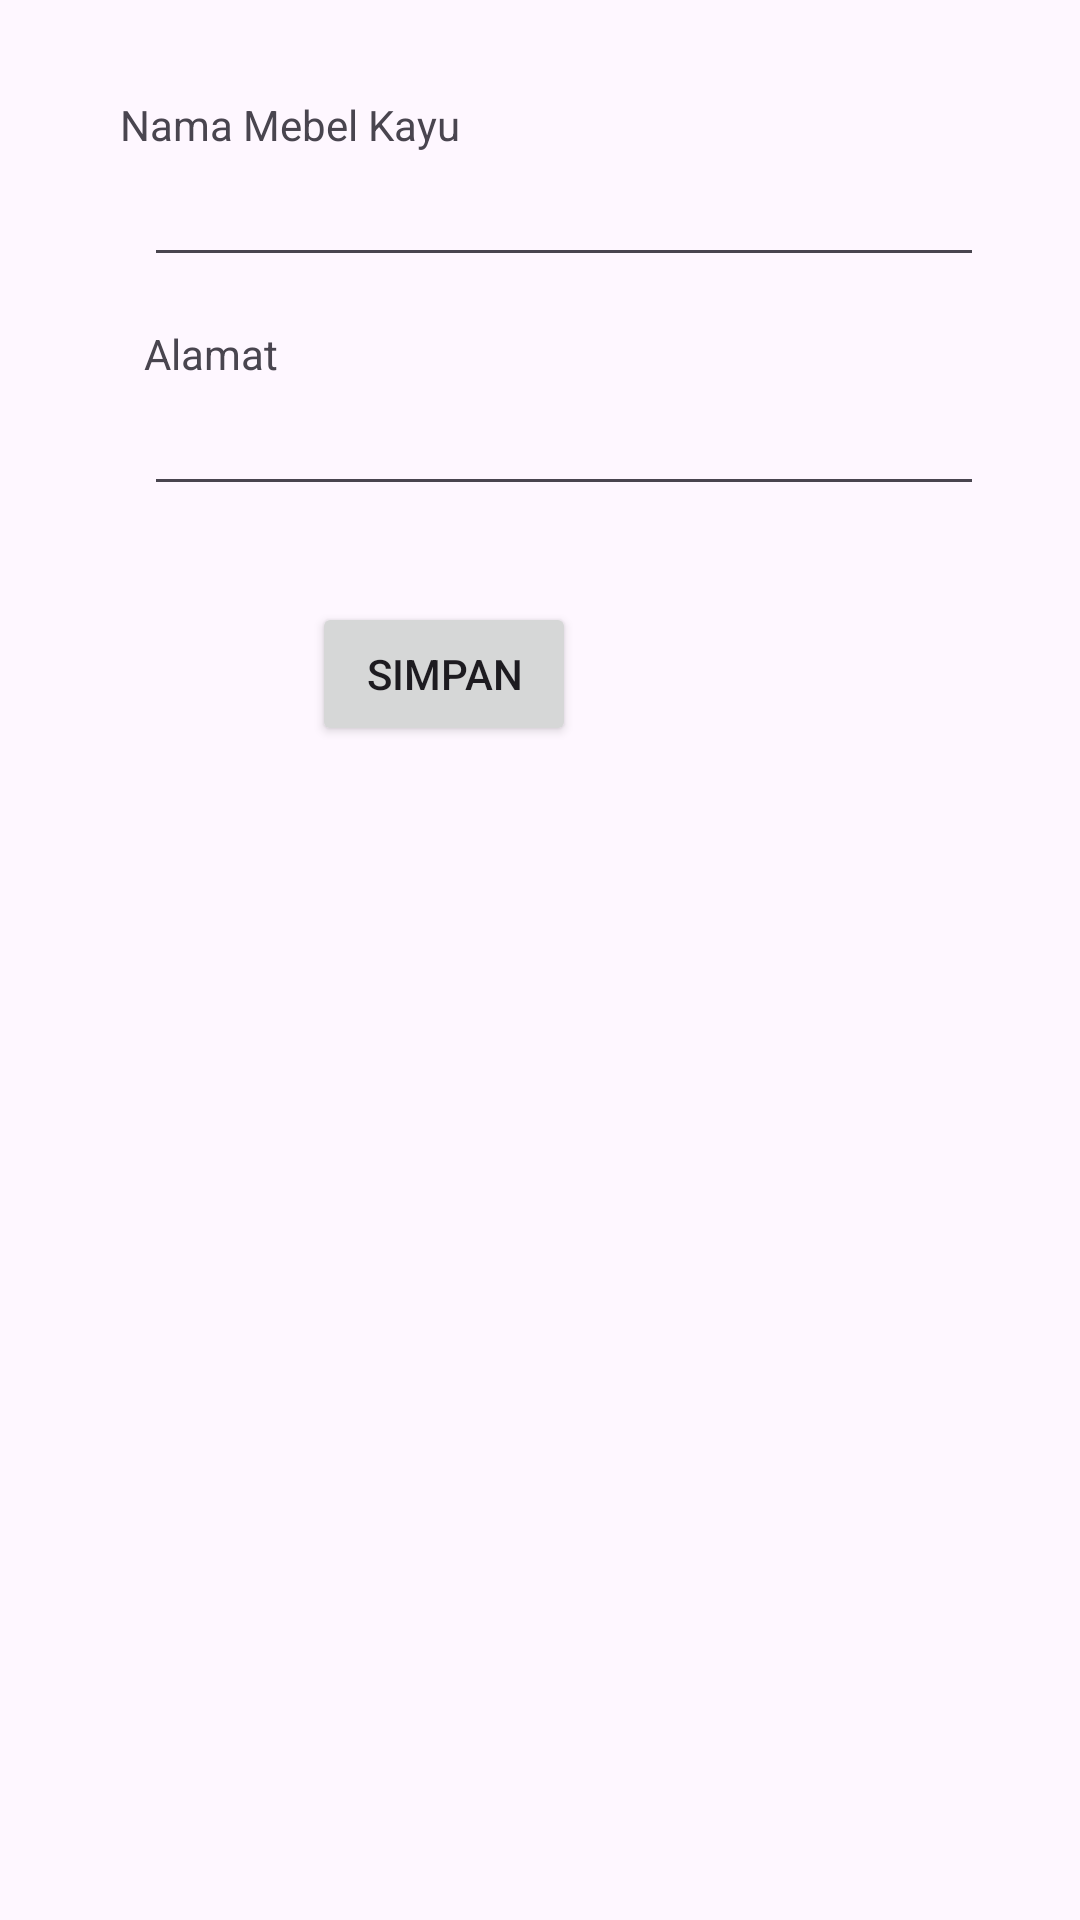

Produce the Android XML layout that renders to this screen, including the resource entries it uses.
<!-- AndroidManifest.xml: application theme Theme.MebelKAYU -->
<!-- res/layout/fragment_second.xml -->
<?xml version="1.0" encoding="utf-8"?>
<androidx.core.widget.NestedScrollView xmlns:android="http://schemas.android.com/apk/res/android"
    xmlns:app="http://schemas.android.com/apk/res-auto"
    xmlns:tools="http://schemas.android.com/tools"
    android:layout_width="match_parent"
    android:layout_height="match_parent"
    tools:context=".SecondFragment">

    <androidx.constraintlayout.widget.ConstraintLayout
        android:layout_width="match_parent"
        android:layout_height="match_parent"
        android:padding="16dp">

        <EditText
            android:id="@+id/addressEditText"
            android:layout_width="0dp"
            android:layout_height="wrap_content"
            android:layout_marginEnd="16dp"
            android:ems="10"
            android:inputType="text"
            app:layout_constraintEnd_toEndOf="parent"
            app:layout_constraintStart_toStartOf="@+id/textView3"
            app:layout_constraintTop_toBottomOf="@+id/textView3" />

        <TextView
            android:id="@+id/textView2"
            android:layout_width="wrap_content"
            android:layout_height="wrap_content"
            android:layout_marginStart="24dp"
            android:layout_marginTop="16dp"
            android:text="Nama Mebel Kayu"
            app:layout_constraintStart_toStartOf="parent"
            app:layout_constraintTop_toTopOf="parent" />

        <EditText
            android:id="@+id/nameeditText"
            android:layout_width="0dp"
            android:layout_height="wrap_content"
            android:layout_marginStart="8dp"
            android:layout_marginEnd="16dp"
            android:ems="10"
            android:inputType="text"
            app:layout_constraintEnd_toEndOf="parent"
            app:layout_constraintStart_toStartOf="@+id/textView2"
            app:layout_constraintTop_toBottomOf="@+id/textView2" />

        <TextView
            android:id="@+id/textView3"
            android:layout_width="0dp"
            android:layout_height="wrap_content"
            android:layout_marginTop="16dp"
            android:text="Alamat"
            app:layout_constraintEnd_toEndOf="@+id/nameeditText"
            app:layout_constraintStart_toStartOf="@+id/nameeditText"
            app:layout_constraintTop_toBottomOf="@+id/nameeditText" />

        <Button
            android:id="@+id/saveButton"
            android:layout_width="wrap_content"
            android:layout_height="wrap_content"
            android:layout_marginTop="32dp"
            android:layout_marginEnd="152dp"
            android:text="@string/save"
            app:layout_constraintBottom_toBottomOf="parent"
            app:layout_constraintEnd_toEndOf="parent"
            app:layout_constraintHorizontal_bias="1.0"
            app:layout_constraintStart_toStartOf="@+id/addressEditText"
            app:layout_constraintTop_toBottomOf="@+id/addressEditText"
            app:layout_constraintVertical_bias="1.0" />

    </androidx.constraintlayout.widget.ConstraintLayout>
</androidx.core.widget.NestedScrollView>
<!-- resources referenced by this layout -->
<resources>
  <string name="save">simpan</string>
  <style name="Theme.MebelKAYU" parent="Base.Theme.MebelKAYU" />
  <style name="Base.Theme.MebelKAYU" parent="Theme.Material3.DayNight.NoActionBar">
          
          
      </style>
</resources>
